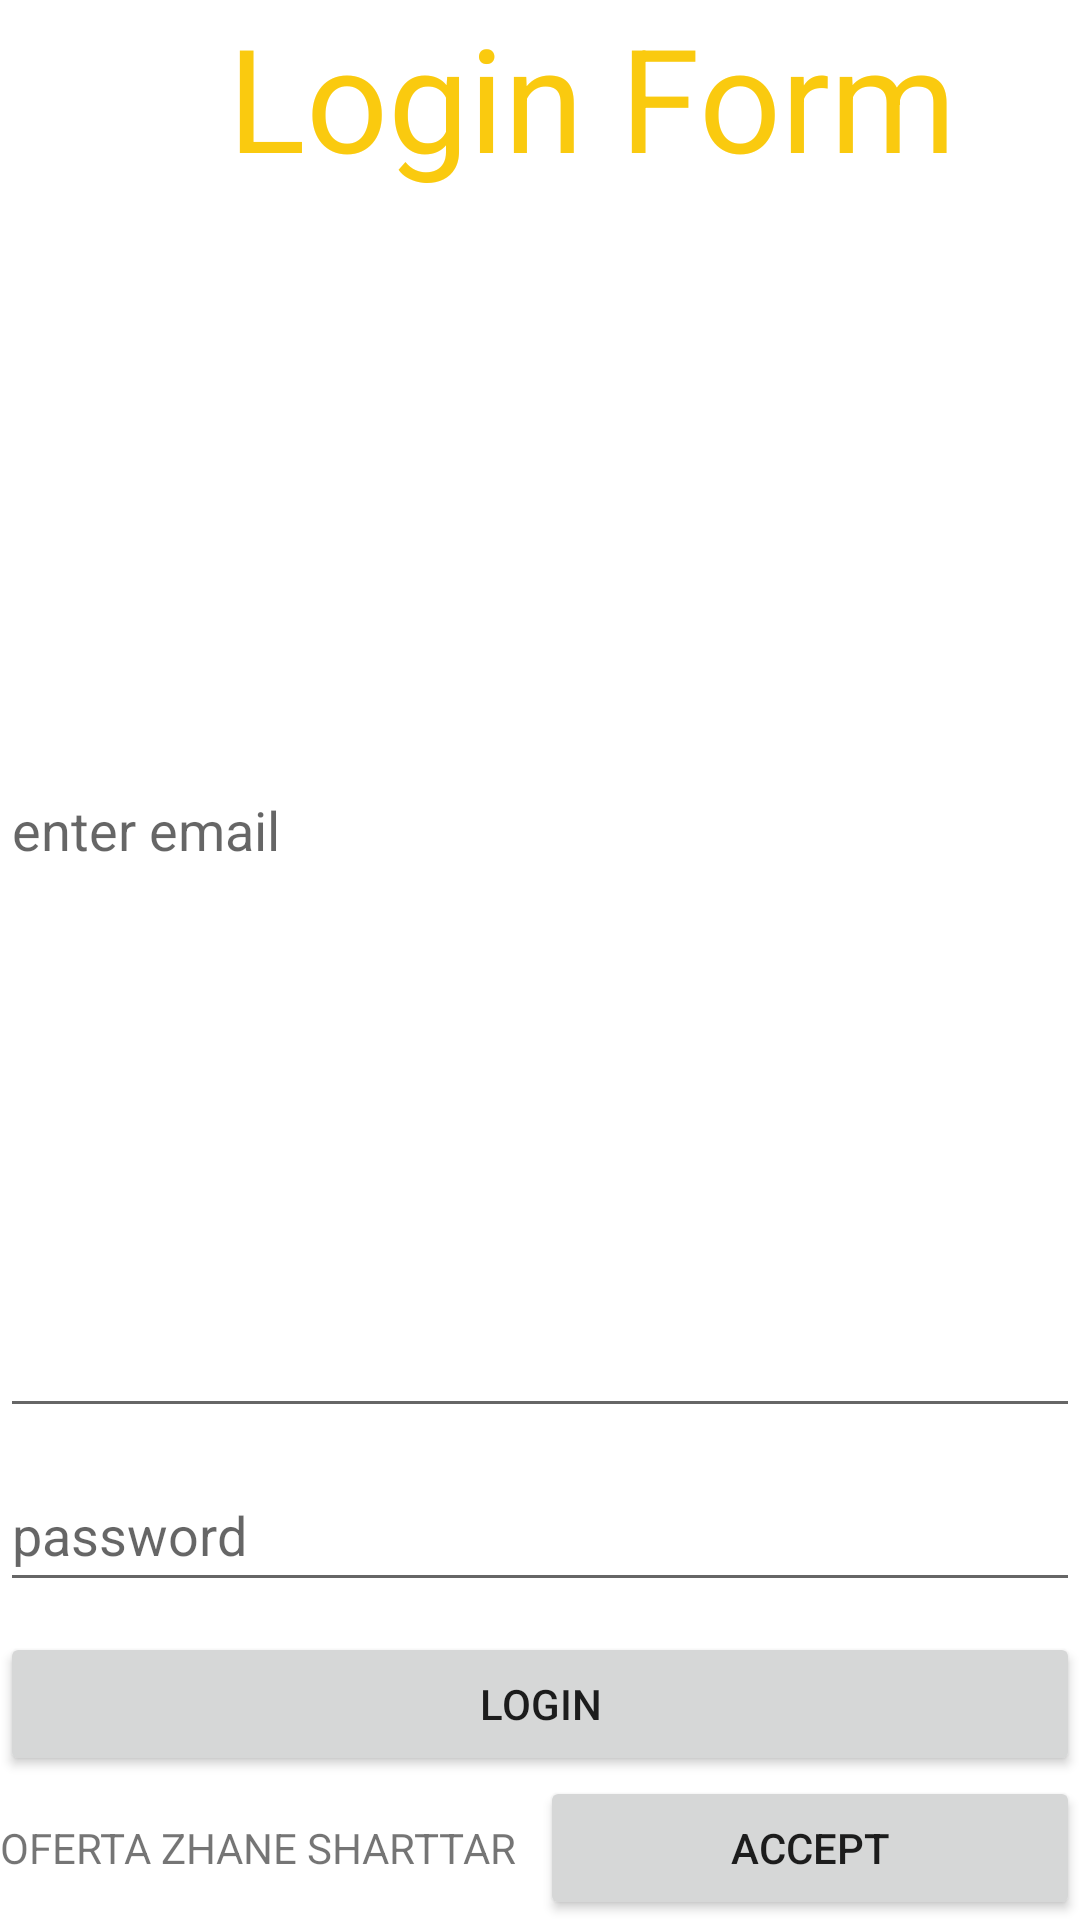

The Android layout XML behind this screen, and the referenced resources:
<!-- AndroidManifest.xml: application theme Theme.Birinzhizhoba -->
<!-- res/layout/activity_main.xml -->
<?xml version="1.0" encoding="utf-8"?>
<LinearLayout xmlns:android="http://schemas.android.com/apk/res/android"
    xmlns:app="http://schemas.android.com/apk/res-auto"
    xmlns:tools="http://schemas.android.com/tools"
    android:layout_width="wrap_content"
    android:layout_height="wrap_content"
    android:layout_marginLeft="10dp"
    android:layout_marginRight="10dp"
    android:orientation="vertical"
    tools:context=".MainActivity">


    <TextView
        android:id="@+id/textView"
        android:layout_width="394dp"
        android:layout_height="wrap_content"
        android:text="Login Form"
        android:textAlignment="center"
        android:textColor="#faca0f"
        android:textSize="48sp"
        android:visibility="visible"
        android:gravity="center_horizontal" />

    <EditText
        android:id="@+id/editTextTextPersonName2"
        android:layout_width="match_parent"
        android:layout_height="wrap_content"
        android:layout_marginTop="10dp"
        android:layout_marginBottom="10dp"
        android:layout_weight="1"
        android:ems="10"
        android:hint="enter email"
        android:inputType="textEmailAddress"
        android:minHeight="48dp" />

    <EditText
        android:id="@+id/editTextTextPassword"
        android:layout_width="match_parent"
        android:layout_height="wrap_content"
        android:layout_marginBottom="10dp"
        android:ems="10"
        android:hint="password"
        android:inputType="textPassword"
        android:minHeight="48dp" />

    <Button
        android:id="@+id/button2"
        android:layout_width="match_parent"
        android:layout_height="wrap_content"
        android:text="LOGIN" />

    <LinearLayout
        android:layout_width="match_parent"
        android:layout_height="wrap_content"
        android:orientation="horizontal">

        <TextView
            android:id="@+id/textView2"
            android:layout_width="match_parent"
            android:layout_height="wrap_content"
            android:layout_weight="1"
            android:text="OFERTA ZHANE SHARTTAR" />

        <Button
            android:id="@+id/button3"
            android:layout_width="match_parent"
            android:layout_height="wrap_content"
            android:layout_weight="1"
            android:text="ACCEPT" />
    </LinearLayout>

</LinearLayout>
<!-- resources referenced by this layout -->
<resources>
  <style name="Theme.Birinzhizhoba" parent="Theme.MaterialComponents.DayNight.DarkActionBar">
          
          <item name="colorPrimary">@color/purple_500</item>
          <item name="colorPrimaryVariant">@color/purple_700</item>
          <item name="colorOnPrimary">@color/white</item>
          
          <item name="colorSecondary">@color/teal_200</item>
          <item name="colorSecondaryVariant">@color/teal_700</item>
          <item name="colorOnSecondary">@color/black</item>
          
          <item name="android:statusBarColor" tools:targetApi="l">?attr/colorPrimaryVariant</item>
          
      </style>
  <color name="purple_500">#FF6200EE</color>
  <color name="purple_700">#FF3700B3</color>
  <color name="white">#FFFFFFFF</color>
  <color name="teal_200">#FF03DAC5</color>
  <color name="teal_700">#FF018786</color>
  <color name="black">#FF000000</color>
</resources>
